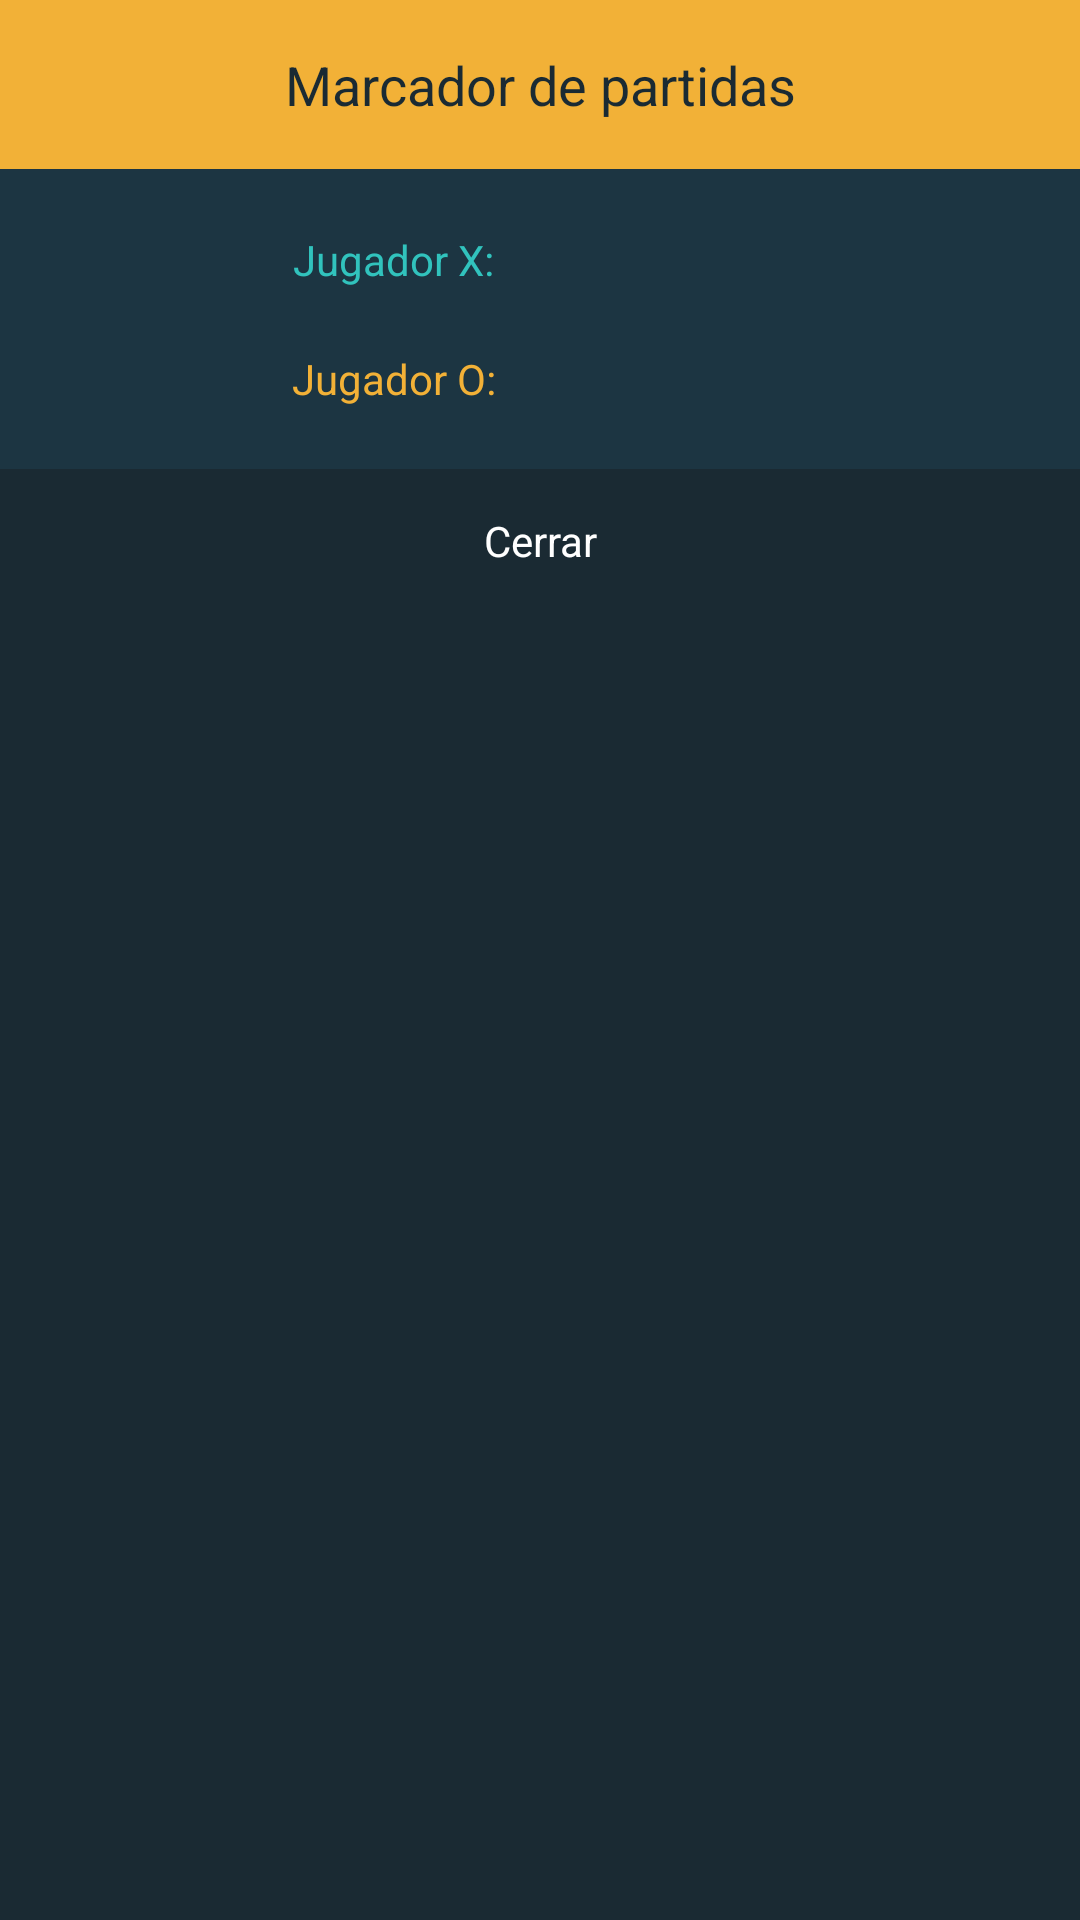

Produce the Android XML layout that renders to this screen, including the resource entries it uses.
<!-- AndroidManifest.xml: application theme Theme.Android_TicTacToe -->
<!-- res/layout/activity_data.xml -->
<?xml version="1.0" encoding="utf-8"?>
<androidx.constraintlayout.widget.ConstraintLayout xmlns:android="http://schemas.android.com/apk/res/android"
    xmlns:tools="http://schemas.android.com/tools"
    android:layout_width="match_parent"
    android:layout_height="match_parent"
    xmlns:app="http://schemas.android.com/apk/res-auto"
    android:background="#1a2a33">


        <TextView
            android:id="@+id/modalTitle"
            android:layout_width="match_parent"
            android:layout_height="wrap_content"
            android:text="Marcador de partidas"
            android:textSize="18sp"
            android:padding="16dp"
            android:gravity="center"
            android:textColor="#1a2a33"
            android:background="#f2b137"
            app:layout_constraintTop_toTopOf="parent"
            app:layout_constraintStart_toStartOf="parent"
            app:layout_constraintEnd_toEndOf="parent"
            app:layout_constraintBottom_toTopOf="@id/historial"/>

        <androidx.constraintlayout.widget.ConstraintLayout
            android:id="@+id/historial"
            android:layout_width="match_parent"
            android:layout_height="100dp"
            app:layout_constraintTop_toBottomOf="@id/modalTitle"
            app:layout_constraintBottom_toTopOf="@id/modalCloseButton"
            app:layout_constraintStart_toStartOf="parent"
            app:layout_constraintEnd_toEndOf="parent"
            android:background="#1c3542"

            >

            <TextView
                android:id="@+id/jugadorX"
                android:layout_width="wrap_content"
                android:layout_height="wrap_content"
                app:layout_constraintStart_toStartOf="parent"
                app:layout_constraintTop_toTopOf="parent"
                app:layout_constraintBottom_toTopOf="@+id/jugadorO"
                app:layout_constraintEnd_toStartOf="@id/marcadorX"
                android:text="Jugador X:"
                android:textColor="#31c3bd"
                >

            </TextView>
            <TextView
                android:id="@+id/jugadorO"
                android:layout_width="wrap_content"
                android:layout_height="wrap_content"
                android:textColor="#f2b137"
                app:layout_constraintStart_toStartOf="parent"
                app:layout_constraintTop_toBottomOf="@id/jugadorX"
                app:layout_constraintEnd_toStartOf="@id/marcadorO"
                app:layout_constraintBottom_toBottomOf="parent"
                android:text="Jugador O:"
                >
            </TextView>

            <TextView
                android:id="@+id/marcadorX"
                android:layout_width="wrap_content"
                android:layout_height="wrap_content"
                android:text=""
                android:textColor="#31c3bd"
                app:layout_constraintTop_toTopOf="parent"
                app:layout_constraintStart_toEndOf="@id/jugadorX"
                app:layout_constraintEnd_toEndOf="parent"
                app:layout_constraintBottom_toTopOf="@id/marcadorO"
                >

            </TextView>

            <TextView
                android:id="@+id/marcadorO"
                android:layout_width="wrap_content"
                android:layout_height="wrap_content"
                android:text=""
                android:textColor="#f2b137"
                app:layout_constraintStart_toEndOf="@id/jugadorO"
                app:layout_constraintTop_toBottomOf="@id/marcadorX"
                app:layout_constraintEnd_toEndOf="parent"
                app:layout_constraintBottom_toBottomOf="parent"

                >

            </TextView>

        </androidx.constraintlayout.widget.ConstraintLayout>


    <Button
        android:id="@+id/modalCloseButton"
        style="@style/Widget.MaterialComponents.Slider"
        android:layout_width="match_parent"
        android:layout_height="wrap_content"
        android:onClick="closeModal"
        android:text="Cerrar"
        android:textColor="#FFFF"
        app:layout_constraintEnd_toEndOf="parent"
        app:layout_constraintHorizontal_bias="0.0"
        app:layout_constraintStart_toStartOf="parent"
        app:layout_constraintTop_toBottomOf="@+id/historial" />
</androidx.constraintlayout.widget.ConstraintLayout>
<!-- resources referenced by this layout -->
<resources>
  <style name="Theme.Android_TicTacToe" parent="Base.Theme.Android_TicTacToe" />
  <style name="Base.Theme.Android_TicTacToe" parent="Theme.Material3.DayNight.NoActionBar">
          
          
      </style>
</resources>
